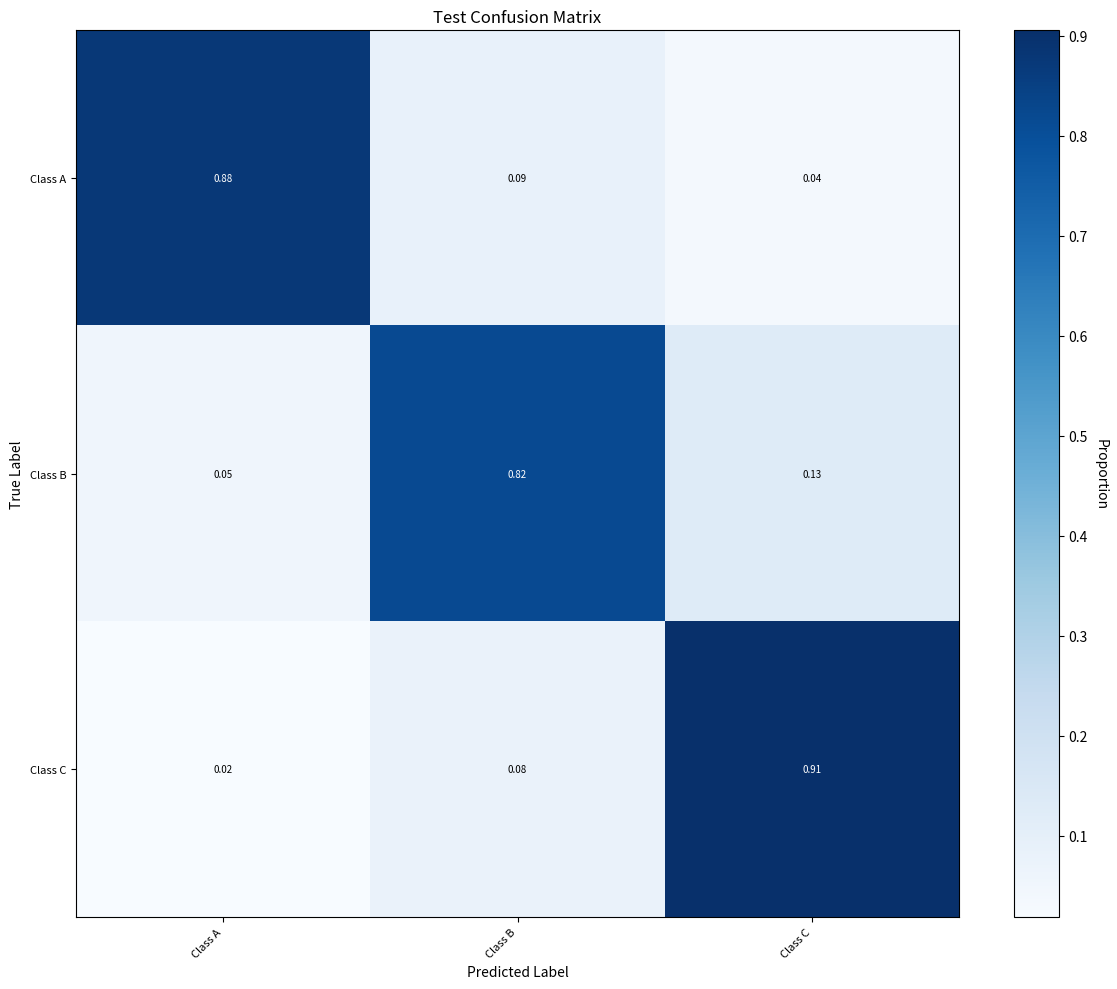
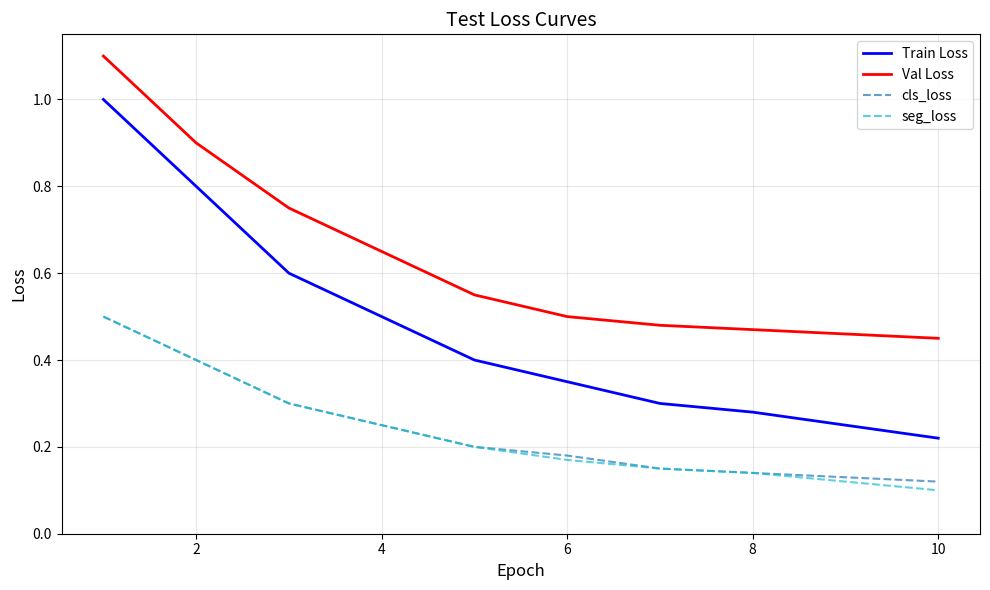
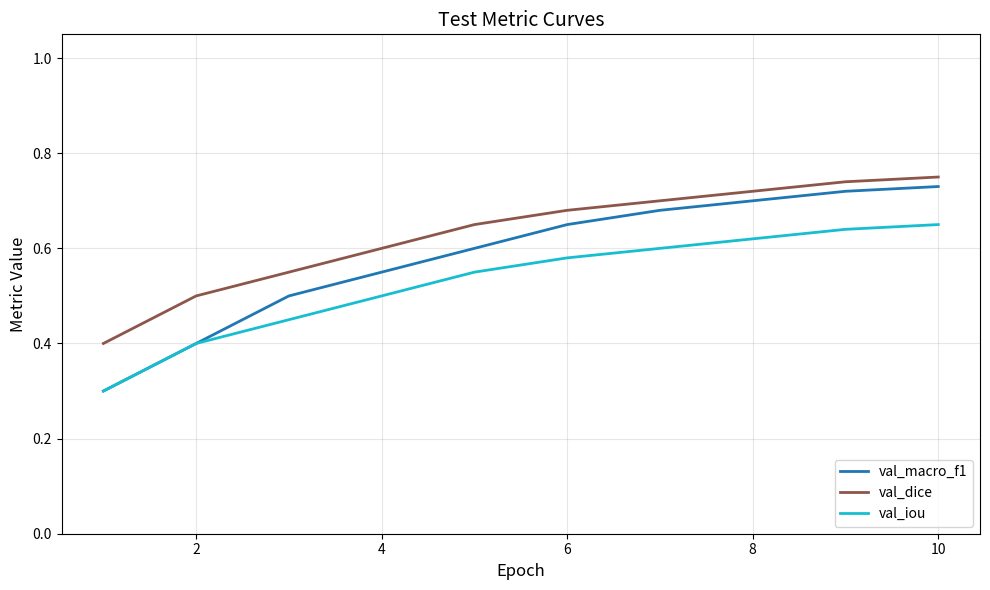

The matplotlib source for these figures, in order:
# -*- coding: utf-8 -*-
"""
可视化绘图模块

提供训练和评估过程中的可视化功能：
- plot_confusion_matrix(): 绘制混淆矩阵
- plot_loss_curves(): 绘制损失曲线
- plot_metric_curves(): 绘制指标曲线

Requirements: 8.1, 8.4
"""

import logging
from pathlib import Path
from typing import Dict, List, Optional, Union

import numpy as np

logger = logging.getLogger(__name__)


def plot_confusion_matrix(
    confusion_matrix: Union[np.ndarray, List[List[int]]],
    class_names: Optional[List[str]] = None,
    save_path: Optional[str] = None,
    title: str = "Confusion Matrix",
    normalize: bool = True,
    figsize: tuple = (12, 10),
    cmap: str = "Blues",
    show_values: bool = True,
    value_format: str = ".2f",
    fontsize: int = 8,
) -> Optional[object]:
    """
    绘制混淆矩阵
    
    Args:
        confusion_matrix: 混淆矩阵，形状 (num_classes, num_classes)
        class_names: 类别名称列表
        save_path: 保存路径，如果为 None 则不保存
        title: 图表标题
        normalize: 是否归一化（按行归一化）
        figsize: 图表大小
        cmap: 颜色映射
        show_values: 是否在格子中显示数值
        value_format: 数值格式
        fontsize: 字体大小
        
    Returns:
        matplotlib figure 对象，如果 matplotlib 不可用则返回 None
    """
    try:
        import matplotlib
        matplotlib.use('Agg')
        import matplotlib.pyplot as plt
    except ImportError:
        logger.warning("matplotlib not available, skipping confusion matrix plot")
        return None
    
    # 转换为 numpy 数组
    cm = np.asarray(confusion_matrix, dtype=np.float64)
    num_classes = cm.shape[0]
    
    # 归一化
    if normalize:
        row_sums = cm.sum(axis=1, keepdims=True)
        row_sums[row_sums == 0] = 1  # 避免除零
        cm_display = cm / row_sums
    else:
        cm_display = cm
    
    # 创建图表
    fig, ax = plt.subplots(figsize=figsize)
    im = ax.imshow(cm_display, cmap=cmap, aspect='auto')
    
    # 添加颜色条
    cbar = plt.colorbar(im, ax=ax)
    cbar.ax.set_ylabel('Proportion' if normalize else 'Count', rotation=-90, va="bottom")
    
    # 设置刻度
    ax.set_xticks(np.arange(num_classes))
    ax.set_yticks(np.arange(num_classes))
    
    # 设置刻度标签
    if class_names is not None and len(class_names) == num_classes:
        ax.set_xticklabels(class_names, rotation=45, ha="right", fontsize=fontsize)
        ax.set_yticklabels(class_names, fontsize=fontsize)
    else:
        ax.set_xticklabels(range(num_classes), fontsize=fontsize)
        ax.set_yticklabels(range(num_classes), fontsize=fontsize)
    
    # 显示数值
    if show_values and num_classes <= 20:  # 类别太多时不显示数值
        thresh = cm_display.max() / 2.0
        for i in range(num_classes):
            for j in range(num_classes):
                value = cm_display[i, j]
                color = "white" if value > thresh else "black"
                ax.text(j, i, format(value, value_format),
                       ha="center", va="center", color=color, fontsize=fontsize-1)
    
    ax.set_xlabel('Predicted Label', fontsize=fontsize+2)
    ax.set_ylabel('True Label', fontsize=fontsize+2)
    ax.set_title(title, fontsize=fontsize+4)
    
    plt.tight_layout()
    
    # 保存图表
    if save_path is not None:
        save_path = Path(save_path)
        save_path.parent.mkdir(parents=True, exist_ok=True)
        plt.savefig(save_path, dpi=150, bbox_inches='tight')
        logger.info(f"Confusion matrix saved to {save_path}")
    
    plt.close()
    return fig



def plot_loss_curves(
    history: Dict[str, List[float]],
    save_path: Optional[str] = None,
    title: str = "Training Loss Curves",
    figsize: tuple = (10, 6),
) -> Optional[object]:
    """
    绘制损失曲线
    
    Args:
        history: 训练历史字典，包含 'train_loss', 'val_loss' 等键
        save_path: 保存路径
        title: 图表标题
        figsize: 图表大小
        
    Returns:
        matplotlib figure 对象
    """
    try:
        import matplotlib
        matplotlib.use('Agg')
        import matplotlib.pyplot as plt
    except ImportError:
        logger.warning("matplotlib not available, skipping loss curves plot")
        return None
    
    fig, ax = plt.subplots(figsize=figsize)
    
    # 绘制训练损失
    if 'train_loss' in history:
        epochs = range(1, len(history['train_loss']) + 1)
        ax.plot(epochs, history['train_loss'], 'b-', label='Train Loss', linewidth=2)
    
    # 绘制验证损失
    if 'val_loss' in history:
        epochs = range(1, len(history['val_loss']) + 1)
        ax.plot(epochs, history['val_loss'], 'r-', label='Val Loss', linewidth=2)
    
    # 绘制各任务损失（如果有）
    loss_keys = [k for k in history.keys() if 'loss' in k.lower() and k not in ['train_loss', 'val_loss']]
    colors = plt.cm.tab10(np.linspace(0, 1, len(loss_keys)))
    
    for idx, key in enumerate(loss_keys):
        epochs = range(1, len(history[key]) + 1)
        ax.plot(epochs, history[key], '--', color=colors[idx], label=key, linewidth=1.5, alpha=0.7)
    
    ax.set_xlabel('Epoch', fontsize=12)
    ax.set_ylabel('Loss', fontsize=12)
    ax.set_title(title, fontsize=14)
    ax.legend(loc='upper right')
    ax.grid(True, alpha=0.3)
    
    # 设置 y 轴下限为 0
    ax.set_ylim(bottom=0)
    
    plt.tight_layout()
    
    if save_path is not None:
        save_path = Path(save_path)
        save_path.parent.mkdir(parents=True, exist_ok=True)
        plt.savefig(save_path, dpi=150, bbox_inches='tight')
        logger.info(f"Loss curves saved to {save_path}")
    
    plt.close()
    return fig


def plot_metric_curves(
    history: Dict[str, List[float]],
    save_path: Optional[str] = None,
    title: str = "Training Metric Curves",
    figsize: tuple = (10, 6),
    metrics: Optional[List[str]] = None,
) -> Optional[object]:
    """
    绘制指标曲线
    
    Args:
        history: 训练历史字典，包含各种指标
        save_path: 保存路径
        title: 图表标题
        figsize: 图表大小
        metrics: 要绘制的指标列表，如果为 None 则自动检测
        
    Returns:
        matplotlib figure 对象
    """
    try:
        import matplotlib
        matplotlib.use('Agg')
        import matplotlib.pyplot as plt
    except ImportError:
        logger.warning("matplotlib not available, skipping metric curves plot")
        return None
    
    # 自动检测指标
    if metrics is None:
        # 排除损失相关的键
        metrics = [k for k in history.keys() 
                   if 'loss' not in k.lower() and len(history[k]) > 0]
    
    if not metrics:
        logger.warning("No metrics found in history, skipping metric curves plot")
        return None
    
    fig, ax = plt.subplots(figsize=figsize)
    
    colors = plt.cm.tab10(np.linspace(0, 1, len(metrics)))
    
    for idx, metric in enumerate(metrics):
        if metric in history and len(history[metric]) > 0:
            epochs = range(1, len(history[metric]) + 1)
            # 区分训练和验证指标
            linestyle = '-' if 'val' in metric.lower() else '--'
            ax.plot(epochs, history[metric], linestyle, color=colors[idx], 
                   label=metric, linewidth=2)
    
    ax.set_xlabel('Epoch', fontsize=12)
    ax.set_ylabel('Metric Value', fontsize=12)
    ax.set_title(title, fontsize=14)
    ax.legend(loc='lower right')
    ax.grid(True, alpha=0.3)
    
    # 设置 y 轴范围 [0, 1] 用于常见指标
    ax.set_ylim(0, 1.05)
    
    plt.tight_layout()
    
    if save_path is not None:
        save_path = Path(save_path)
        save_path.parent.mkdir(parents=True, exist_ok=True)
        plt.savefig(save_path, dpi=150, bbox_inches='tight')
        logger.info(f"Metric curves saved to {save_path}")
    
    plt.close()
    return fig


def plot_training_summary(
    history: Dict[str, List[float]],
    output_dir: str,
    experiment_name: str = "experiment",
) -> None:
    """
    生成完整的训练摘要可视化
    
    Args:
        history: 训练历史字典
        output_dir: 输出目录
        experiment_name: 实验名称
    """
    output_dir = Path(output_dir)
    curves_dir = output_dir / "curves"
    curves_dir.mkdir(parents=True, exist_ok=True)
    
    # 绘制损失曲线
    plot_loss_curves(
        history,
        save_path=curves_dir / "loss_curve.png",
        title=f"{experiment_name} - Loss Curves"
    )
    
    # 绘制指标曲线
    plot_metric_curves(
        history,
        save_path=curves_dir / "metric_curve.png",
        title=f"{experiment_name} - Metric Curves"
    )
    
    logger.info(f"Training summary plots saved to {curves_dir}")


if __name__ == "__main__":
    # 测试可视化函数
    print("=" * 60)
    print("Testing Visualization Functions")
    print("=" * 60)
    
    # 测试混淆矩阵
    print("\n1. Testing plot_confusion_matrix:")
    cm = np.array([
        [50, 5, 2],
        [3, 45, 7],
        [1, 4, 48],
    ])
    class_names = ["Class A", "Class B", "Class C"]
    fig = plot_confusion_matrix(
        cm, 
        class_names=class_names,
        save_path="test_confusion_matrix.png",
        title="Test Confusion Matrix"
    )
    print(f"   Confusion matrix plot created: {fig is not None}")
    
    # 测试损失曲线
    print("\n2. Testing plot_loss_curves:")
    history = {
        'train_loss': [1.0, 0.8, 0.6, 0.5, 0.4, 0.35, 0.3, 0.28, 0.25, 0.22],
        'val_loss': [1.1, 0.9, 0.75, 0.65, 0.55, 0.5, 0.48, 0.47, 0.46, 0.45],
        'cls_loss': [0.5, 0.4, 0.3, 0.25, 0.2, 0.18, 0.15, 0.14, 0.13, 0.12],
        'seg_loss': [0.5, 0.4, 0.3, 0.25, 0.2, 0.17, 0.15, 0.14, 0.12, 0.10],
    }
    fig = plot_loss_curves(
        history,
        save_path="test_loss_curves.png",
        title="Test Loss Curves"
    )
    print(f"   Loss curves plot created: {fig is not None}")
    
    # 测试指标曲线
    print("\n3. Testing plot_metric_curves:")
    history['val_macro_f1'] = [0.3, 0.4, 0.5, 0.55, 0.6, 0.65, 0.68, 0.70, 0.72, 0.73]
    history['val_dice'] = [0.4, 0.5, 0.55, 0.6, 0.65, 0.68, 0.70, 0.72, 0.74, 0.75]
    history['val_iou'] = [0.3, 0.4, 0.45, 0.5, 0.55, 0.58, 0.60, 0.62, 0.64, 0.65]
    fig = plot_metric_curves(
        history,
        save_path="test_metric_curves.png",
        title="Test Metric Curves"
    )
    print(f"   Metric curves plot created: {fig is not None}")
    
    # 清理测试文件
    import os
    for f in ["test_confusion_matrix.png", "test_loss_curves.png", "test_metric_curves.png"]:
        if os.path.exists(f):
            os.remove(f)
            print(f"   Cleaned up: {f}")
    
    print("\n" + "=" * 60)
    print("All visualization tests passed!")
    print("=" * 60)
